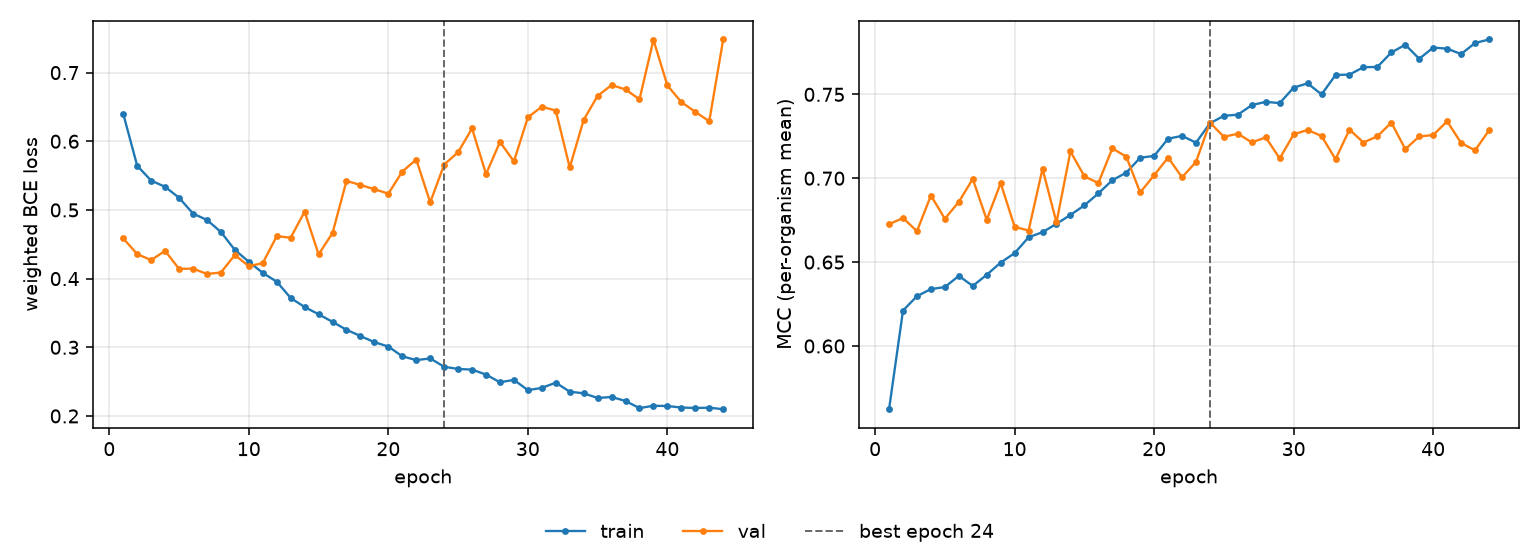

Values plotted in this chart, from the file beside it:
epoch, tr_loss, vl_loss, tr_mcc, vl_mcc, is_best
1, 0.6398, 0.4586, 0.5623, 0.6726, False
2, 0.5643, 0.4357, 0.6211, 0.6763, False
3, 0.5427, 0.427, 0.6297, 0.6684, False
4, 0.5337, 0.4405, 0.6339, 0.6897, False
5, 0.5177, 0.4142, 0.6351, 0.6758, False
6, 0.4947, 0.4146, 0.6418, 0.6859, False
7, 0.4854, 0.4068, 0.6358, 0.6996, False
8, 0.4679, 0.4089, 0.6424, 0.6752, False
9, 0.4418, 0.4345, 0.6497, 0.6971, False
10, 0.4245, 0.418, 0.6554, 0.6711, False
11, 0.4083, 0.4226, 0.6648, 0.6688, False
12, 0.3955, 0.4618, 0.6678, 0.7056, False
13, 0.3718, 0.4596, 0.6728, 0.6736, False
14, 0.3586, 0.4975, 0.6781, 0.716, False
15, 0.3481, 0.4353, 0.6838, 0.7011, False
16, 0.337, 0.4664, 0.6909, 0.6971, False
17, 0.3255, 0.5423, 0.6988, 0.7177, False
18, 0.3164, 0.5363, 0.7033, 0.7129, False
19, 0.3074, 0.5302, 0.7122, 0.6915, False
20, 0.3011, 0.5237, 0.7133, 0.7018, False
21, 0.2868, 0.5559, 0.7236, 0.7123, False
22, 0.2813, 0.5734, 0.7252, 0.7005, False
23, 0.2837, 0.511, 0.7212, 0.7097, False
24, 0.2716, 0.566, 0.7328, 0.7331, True
25, 0.2685, 0.5842, 0.7372, 0.7247, False
26, 0.2674, 0.6187, 0.7379, 0.7266, False
27, 0.2602, 0.5522, 0.7436, 0.7214, False
28, 0.249, 0.599, 0.7456, 0.7243, False
29, 0.2525, 0.5707, 0.7448, 0.7118, False
30, 0.2376, 0.6348, 0.754, 0.7262, False
31, 0.2408, 0.6504, 0.7566, 0.7288, False
32, 0.2485, 0.6447, 0.7499, 0.7252, False
33, 0.2353, 0.5619, 0.7616, 0.7114, False
34, 0.233, 0.6312, 0.7618, 0.729, False
35, 0.2262, 0.6662, 0.7662, 0.7213, False
36, 0.2276, 0.6818, 0.7663, 0.725, False
37, 0.2218, 0.6755, 0.775, 0.7332, False
38, 0.2113, 0.661, 0.7796, 0.7173, False
39, 0.2149, 0.7477, 0.7712, 0.7249, False
40, 0.2144, 0.6813, 0.7779, 0.7258, False
41, 0.2123, 0.6571, 0.7772, 0.7339, False
42, 0.2116, 0.6428, 0.774, 0.721, False
43, 0.212, 0.6291, 0.7806, 0.7166, False
44, 0.2098, 0.7482, 0.7827, 0.7285, False
